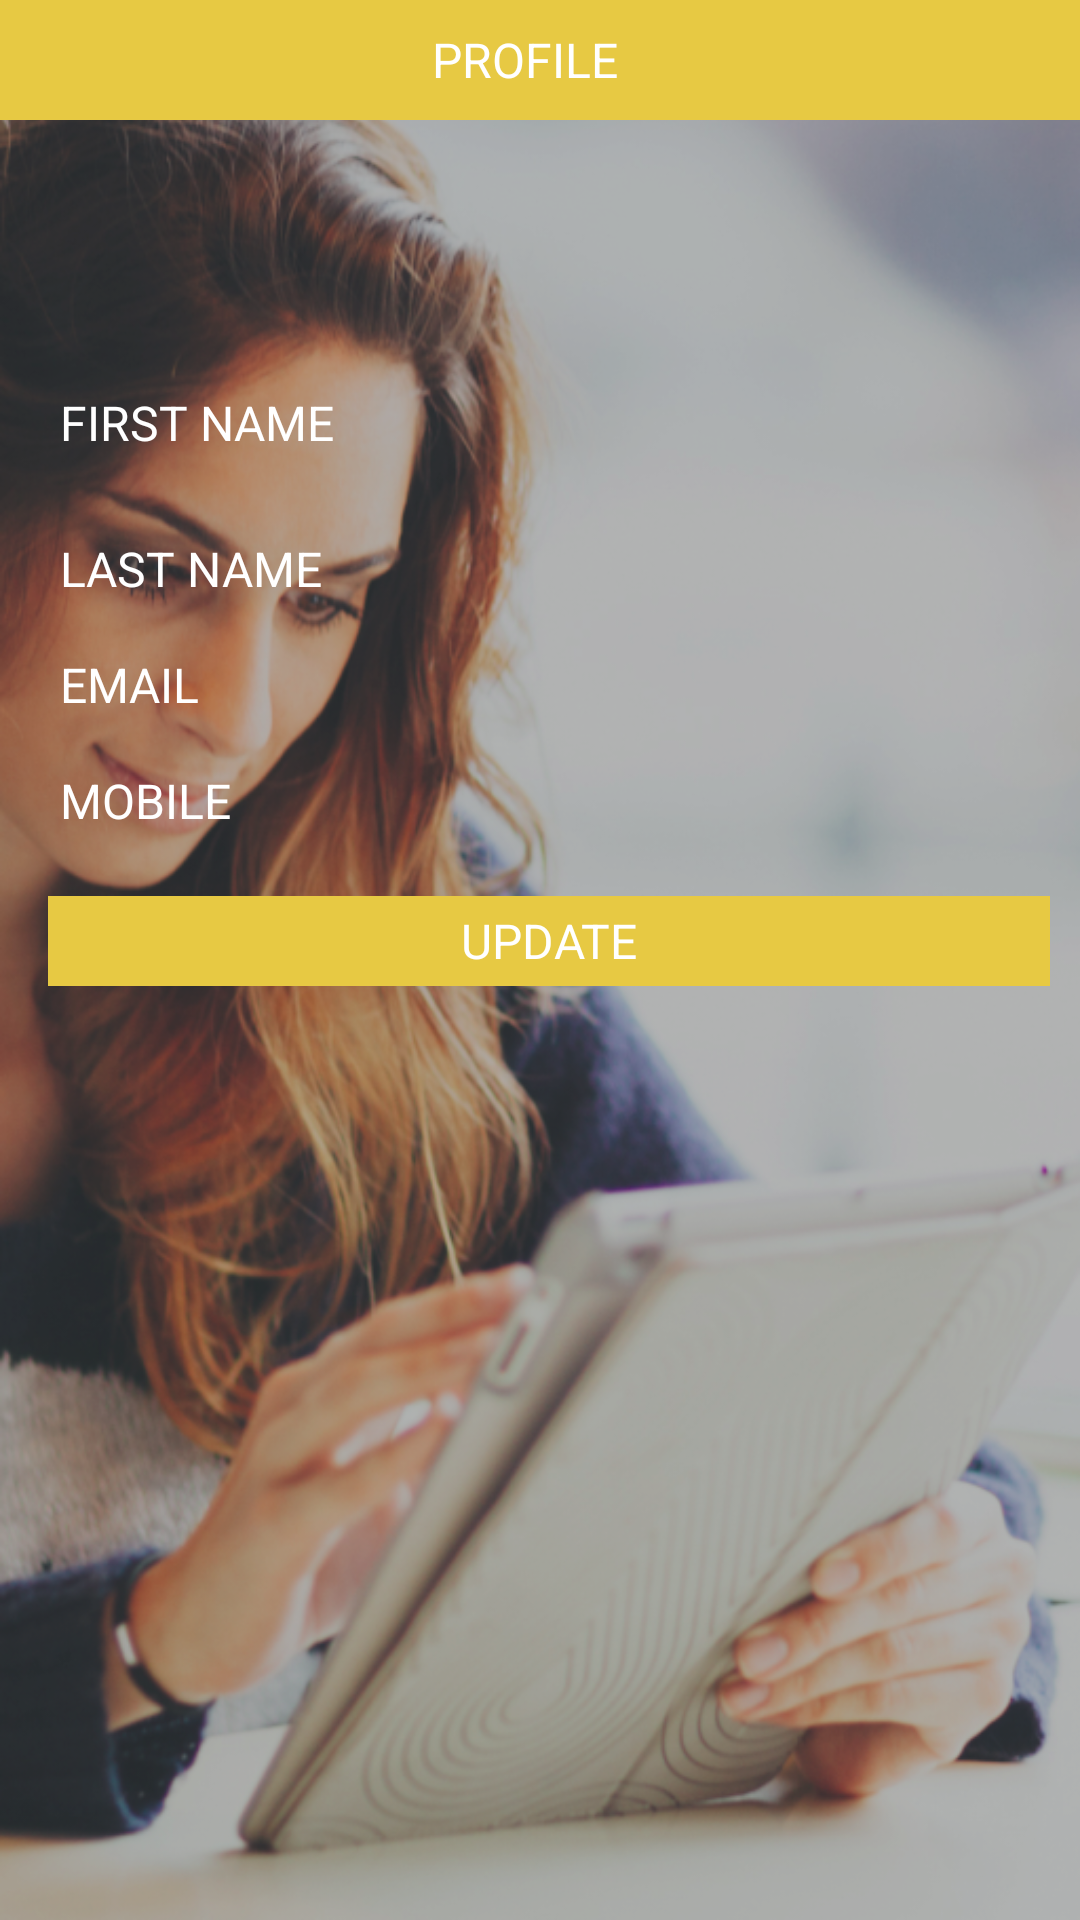

Produce the Android XML layout that renders to this screen, including the resource entries it uses.
<!-- AndroidManifest.xml: application theme AppTheme -->
<!-- res/layout/edit_profile.xml -->
<?xml version="1.0" encoding="utf-8"?>
<LinearLayout xmlns:android="http://schemas.android.com/apk/res/android"
    xmlns:app="http://schemas.android.com/apk/res-auto"
    xmlns:tools="http://schemas.android.com/tools"
    android:layout_width="match_parent"
    android:layout_height="match_parent"
    android:background="@drawable/splash"
    android:orientation="vertical">

    <LinearLayout
        android:layout_width="match_parent"
        android:layout_height="40dp"
        android:background="@color/headercolor"
        android:orientation="horizontal">

        <ImageView
            android:id="@+id/back_btn"
            android:layout_width="40dp"
            android:layout_height="40dp"
            android:adjustViewBounds="true"
            android:padding="8dp"
            android:src="@drawable/back" />

        <TextView
            android:id="@+id/st_profile"
            android:layout_width="wrap_content"
            android:layout_height="match_parent"
            android:layout_weight="1"
            android:gravity="center_vertical|center_horizontal"
            android:text="PROFILE"
            android:textColor="@color/white"
            android:textSize="16sp" />

        <TextView
            android:id="@+id/logout_btn"
            android:layout_width="50dp"
            android:layout_height="50dp"
            android:gravity="center_vertical|center_horizontal"
            android:textColor="@color/white"
            android:textSize="15sp" />
    </LinearLayout>

    <RelativeLayout
        android:layout_width="match_parent"
        android:layout_height="match_parent"
        android:background="#64424242">


        <TextView
            android:id="@+id/textView10"
            android:layout_width="match_parent"
            android:layout_height="70dp"
            android:text="" />


        <LinearLayout
            android:id="@+id/login"
            android:layout_width="match_parent"
            android:layout_height="wrap_content"
            android:layout_below="@+id/textView10"
            android:layout_margin="12dp"
            android:orientation="vertical">

            <EditText
                android:id="@+id/fname"
                android:layout_width="match_parent"
                android:layout_height="wrap_content"
                android:background="@android:color/transparent"
                android:gravity="start"
                android:hint="FIRST NAME"
                android:inputType="textPersonName"
                android:padding="8dp"
                android:textAlignment="viewStart"
                android:textColor="#FFFFFF"
                android:textColorHint="#FFFFFF"
                android:textColorLink="#FFFFFF"
                android:textCursorDrawable="@null"
                android:textSize="16sp" />

            <LinearLayout
                android:layout_width="match_parent"
                android:layout_height="1dp"
                android:layout_marginLeft="8dp"
                android:background="@drawable/divider"
                android:orientation="vertical"></LinearLayout>

            <EditText
                android:id="@+id/lname"
                android:layout_width="match_parent"
                android:layout_height="wrap_content"
                android:layout_marginTop="10dp"
                android:background="@android:color/transparent"
                android:gravity="start"
                android:hint="LAST NAME"
                android:inputType="textPersonName"
                android:padding="8dp"
                android:textAlignment="viewStart"
                android:textColor="#FFFFFF"
                android:textColorHint="#FFFFFF"
                android:textColorLink="@color/white"
                android:textCursorDrawable="@null"
                android:textSize="16sp" />

            <LinearLayout
                android:layout_width="match_parent"
                android:layout_height="1dp"
                android:layout_marginLeft="8dp"
                android:background="@drawable/divider"
                android:orientation="vertical"></LinearLayout>

            <EditText
                android:id="@+id/email"
                android:layout_width="match_parent"
                android:layout_height="wrap_content"
                android:background="@android:color/transparent"
                android:gravity="start"
                android:hint="EMAIL"
                android:inputType="textPersonName"
                android:padding="8dp"
                android:textAlignment="viewStart"
                android:textColor="#FFFFFF"
                android:textColorHint="#FFFFFF"
                android:textColorLink="#FFFFFF"
                android:textCursorDrawable="@null"
                android:textSize="16sp" />

            <LinearLayout
                android:layout_width="match_parent"
                android:layout_height="1dp"
                android:layout_marginLeft="8dp"
                android:background="@drawable/divider"
                android:orientation="vertical"></LinearLayout>

            <EditText
                android:id="@+id/phone"
                android:layout_width="match_parent"
                android:layout_height="wrap_content"
                android:background="@android:color/transparent"
                android:gravity="start"
                android:hint="MOBILE"
                android:inputType="number|phone"
                android:maxLength="8"
                android:padding="8dp"
                android:textAlignment="viewStart"
                android:textColor="#FFFFFF"
                android:textColorHint="#FFFFFF"
                android:textColorLink="@color/white"
                android:textCursorDrawable="@null"
                android:textSize="16sp" />

            <LinearLayout
                android:layout_width="match_parent"
                android:layout_height="1dp"
                android:layout_marginLeft="8dp"
                android:background="@drawable/divider"
                android:orientation="vertical"></LinearLayout>

        </LinearLayout>

        <TextView
            android:id="@+id/update_btn"
            android:layout_width="match_parent"
            android:layout_height="30dp"
            android:layout_below="@+id/login"
            android:layout_marginLeft="16dp"
            android:layout_marginRight="10dp"
            android:background="@color/headercolor"
            android:gravity="center_vertical|center_horizontal"
            android:text="UPDATE"
            android:textColor="#FFFFFF"
            android:textSize="16sp" />


    </RelativeLayout>


</LinearLayout>
<!-- resources referenced by this layout -->
<resources>
  <color name="headercolor">#E7C943</color>
  <color name="white">#FFFFFF</color>
  <!-- drawable splash: png bitmap (drawable, 671198 bytes) -->
  <style name="AppTheme" parent="Theme.AppCompat.Light.NoActionBar">
          
          <item name="colorPrimary">@color/colorPrimary</item>
          <item name="colorPrimaryDark">@color/colorPrimaryDark</item>
          <item name="colorAccent">@color/colorAccent</item>
      </style>
  <color name="colorPrimary">#E7C943</color>
  <color name="colorPrimaryDark">#E7C943</color>
  <color name="colorAccent">#FF4081</color>
</resources>
